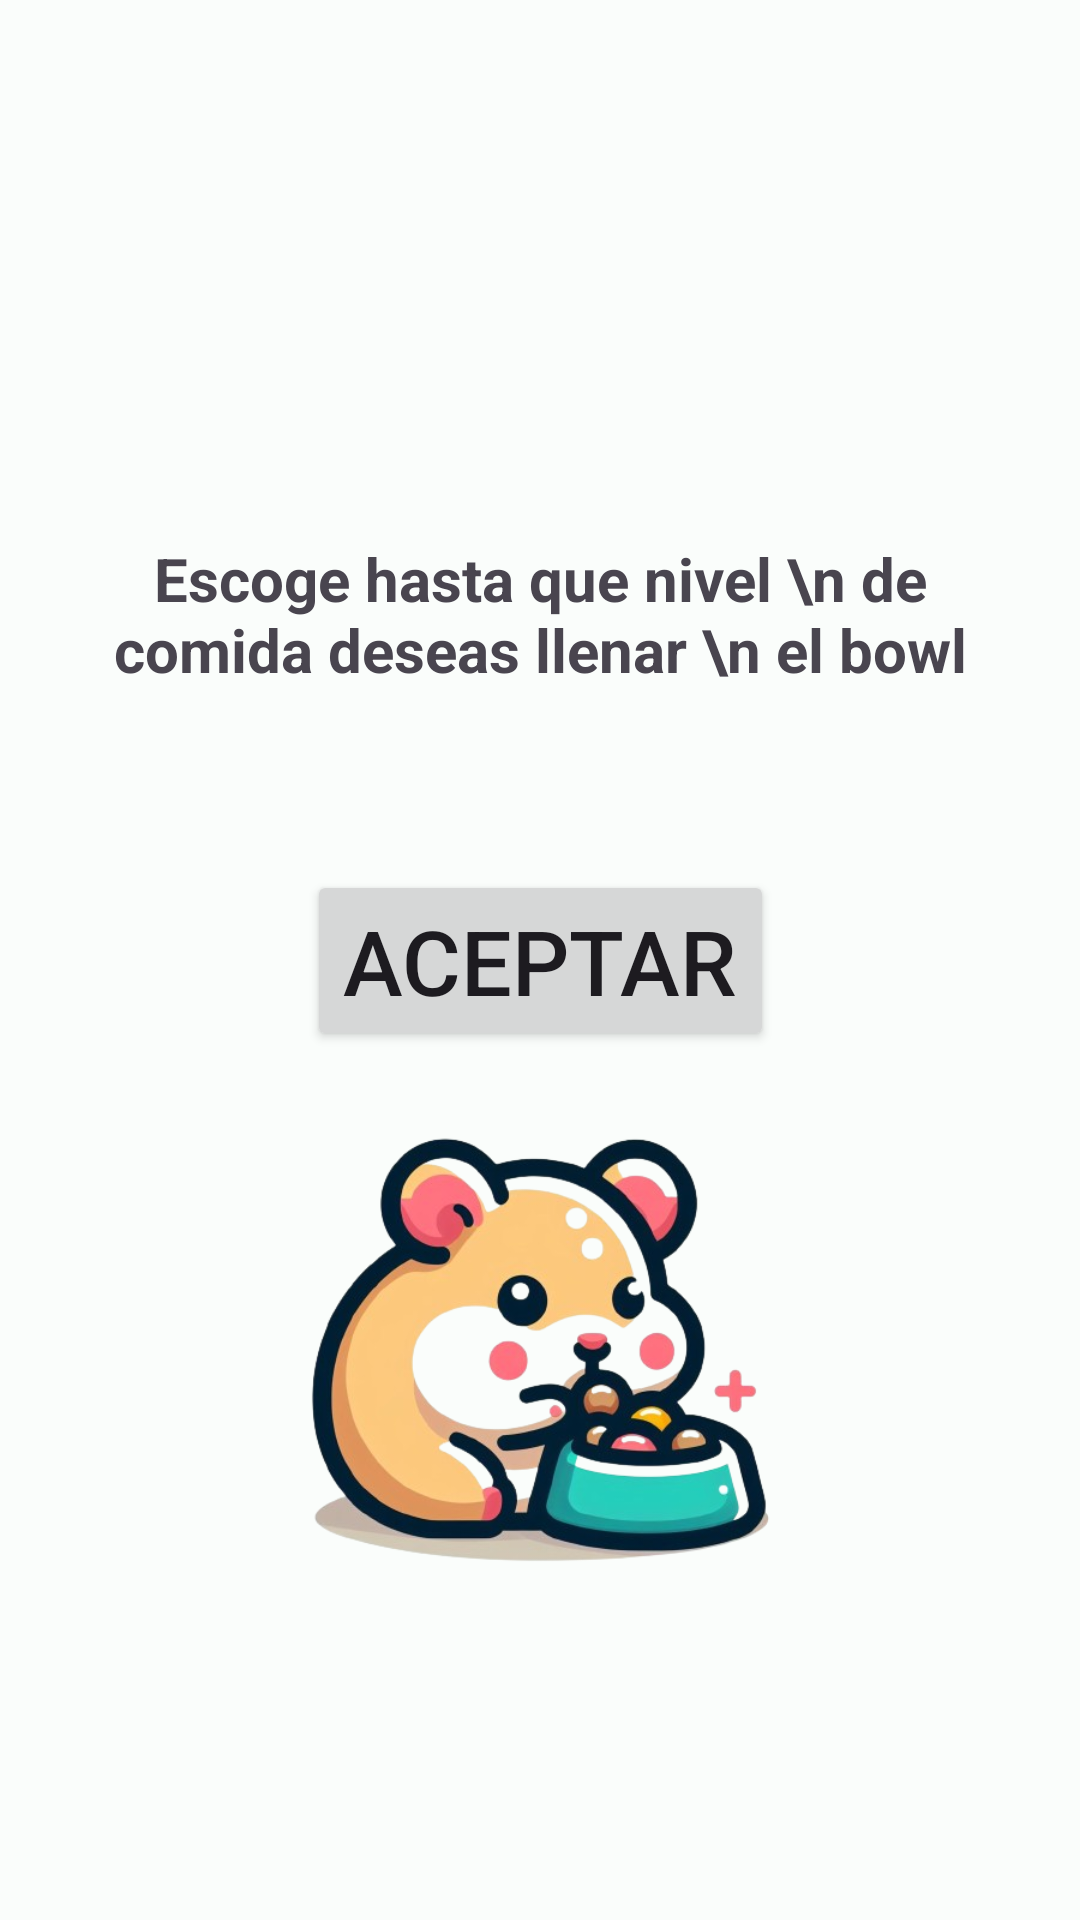

Reconstruct the res/layout file that produces this screen, plus the resources it refers to.
<!-- AndroidManifest.xml: application theme Theme.SmartCage -->
<!-- res/layout/food_popup.xml -->
<?xml version="1.0" encoding="utf-8"?>
<androidx.constraintlayout.widget.ConstraintLayout xmlns:android="http://schemas.android.com/apk/res/android"
    android:layout_width="match_parent"
    android:layout_height="match_parent"
    xmlns:app="http://schemas.android.com/apk/res-auto"
    android:padding="30dp">

    <TextView
        android:layout_width="wrap_content"
        android:layout_height="wrap_content"
        android:text="Escoge hasta que nivel \n de comida deseas llenar \n el bowl"
        android:textStyle="bold"
        android:textSize="20sp"
        android:textAlignment="center"
        app:layout_constraintEnd_toEndOf="parent"
        app:layout_constraintStart_toStartOf="parent"
        app:layout_constraintBottom_toTopOf="@+id/spinner_dropdown"
        android:layout_marginBottom="30dp"/>

    <Spinner
        android:id="@+id/spinner_dropdown"
        android:layout_width="150dp"
        android:layout_height="wrap_content"
        app:layout_constraintBottom_toTopOf="@+id/add_water"
        app:layout_constraintEnd_toEndOf="parent"
        app:layout_constraintStart_toStartOf="parent"
        android:textAlignment="center"
        android:background="@color/md_theme_light_surface"
        android:layout_marginBottom="30dp"/>

    <Button
        android:id="@+id/add_water"
        android:layout_width="wrap_content"
        android:layout_height="wrap_content"
        android:text="Aceptar"
        android:textSize="30dp"
        app:layout_constraintBottom_toBottomOf="parent"
        app:layout_constraintEnd_toEndOf="parent"
        app:layout_constraintStart_toStartOf="parent"
        app:layout_constraintTop_toTopOf="parent"
        />

    <ImageView
        android:layout_width="wrap_content"
        android:layout_height="200dp"
        app:layout_constraintEnd_toEndOf="parent"
        app:layout_constraintStart_toStartOf="parent"
        app:layout_constraintTop_toBottomOf="@+id/add_water"
        android:src="@drawable/eating"
        />

</androidx.constraintlayout.widget.ConstraintLayout>
<!-- resources referenced by this layout -->
<resources>
  <color name="md_theme_light_surface">#FAFDFB</color>
  <!-- drawable eating: png bitmap (drawable, 179866 bytes) -->
  <style name="Theme.SmartCage" parent="Base.Theme.SmartCage" />
  <style name="Base.Theme.SmartCage" parent="Theme.Material3.DayNight.NoActionBar">
          <item name="colorPrimary">@color/md_theme_light_primary</item>
          <item name="colorOnPrimary">@color/md_theme_light_onPrimary</item>
          <item name="colorPrimaryContainer">@color/md_theme_light_primaryContainer</item>
          <item name="colorOnPrimaryContainer" />
          <item name="colorSecondary">@color/md_theme_light_secondary</item>
          <item name="colorOnSecondary">@color/md_theme_light_onSecondary</item>
          <item name="colorSecondaryContainer">@color/md_theme_light_secondaryContainer</item>
          <item name="colorOnSecondaryContainer">@color/md_theme_light_onSecondaryContainer</item>
          <item name="colorTertiary">@color/md_theme_light_tertiary</item>
          <item name="colorOnTertiary">@color/md_theme_light_onTertiary</item>
          <item name="colorTertiaryContainer">@color/md_theme_light_tertiaryContainer</item>
          <item name="colorOnTertiaryContainer">@color/md_theme_light_onTertiaryContainer</item>
          <item name="colorError">@color/md_theme_light_error</item>
          <item name="colorErrorContainer">@color/md_theme_light_errorContainer</item>
          <item name="colorOnError">@color/md_theme_light_onError</item>
          <item name="colorOnErrorContainer">@color/md_theme_light_onErrorContainer</item>
          <item name="android:colorBackground">@color/md_theme_light_background</item>
          <item name="colorOnBackground">@color/md_theme_light_onBackground</item>
          <item name="colorSurface">@color/md_theme_light_surface</item>
          <item name="colorOnSurface">@color/md_theme_light_onSurface</item>
          <item name="colorSurfaceVariant">@color/md_theme_light_surfaceVariant</item>
          <item name="colorOnSurfaceVariant">@color/md_theme_light_onSurfaceVariant</item>
          <item name="colorOutline">@color/md_theme_light_outline</item>
          <item name="colorOnSurfaceInverse">@color/md_theme_light_inverseOnSurface</item>
          <item name="colorSurfaceInverse">@color/md_theme_light_inverseSurface</item>
          <item name="colorPrimaryInverse">@color/md_theme_light_inversePrimary</item>
      </style>
  <color name="md_theme_light_primary">#006A64</color>
  <color name="md_theme_light_onPrimary">#FFFFFF</color>
  <color name="md_theme_light_primaryContainer">#71F7ED</color>
  <color name="md_theme_light_secondary">#4A6360</color>
  <color name="md_theme_light_onSecondary">#FFFFFF</color>
  <color name="md_theme_light_secondaryContainer">#CCE8E4</color>
  <color name="md_theme_light_onSecondaryContainer">#051F1D</color>
  <color name="md_theme_light_tertiary">#0A6D36</color>
  <color name="md_theme_light_onTertiary">#FFFFFF</color>
  <color name="md_theme_light_tertiaryContainer">#9DF6B0</color>
  <color name="md_theme_light_onTertiaryContainer">#00210B</color>
  <color name="md_theme_light_error">#BA1A1A</color>
  <color name="md_theme_light_errorContainer">#FFDAD6</color>
  <color name="md_theme_light_onError">#FFFFFF</color>
  <color name="md_theme_light_onErrorContainer">#410002</color>
  <color name="md_theme_light_background">#FAFDFB</color>
  <color name="md_theme_light_onBackground">#191C1C</color>
  <color name="md_theme_light_onSurface">#191C1C</color>
  <color name="md_theme_light_surfaceVariant">#DAE5E2</color>
  <color name="md_theme_light_onSurfaceVariant">#3F4947</color>
  <color name="md_theme_light_outline">#6F7977</color>
  <color name="md_theme_light_inverseOnSurface">#EFF1F0</color>
  <color name="md_theme_light_inverseSurface">#2D3130</color>
  <color name="md_theme_light_inversePrimary">#4FDBD0</color>
</resources>
